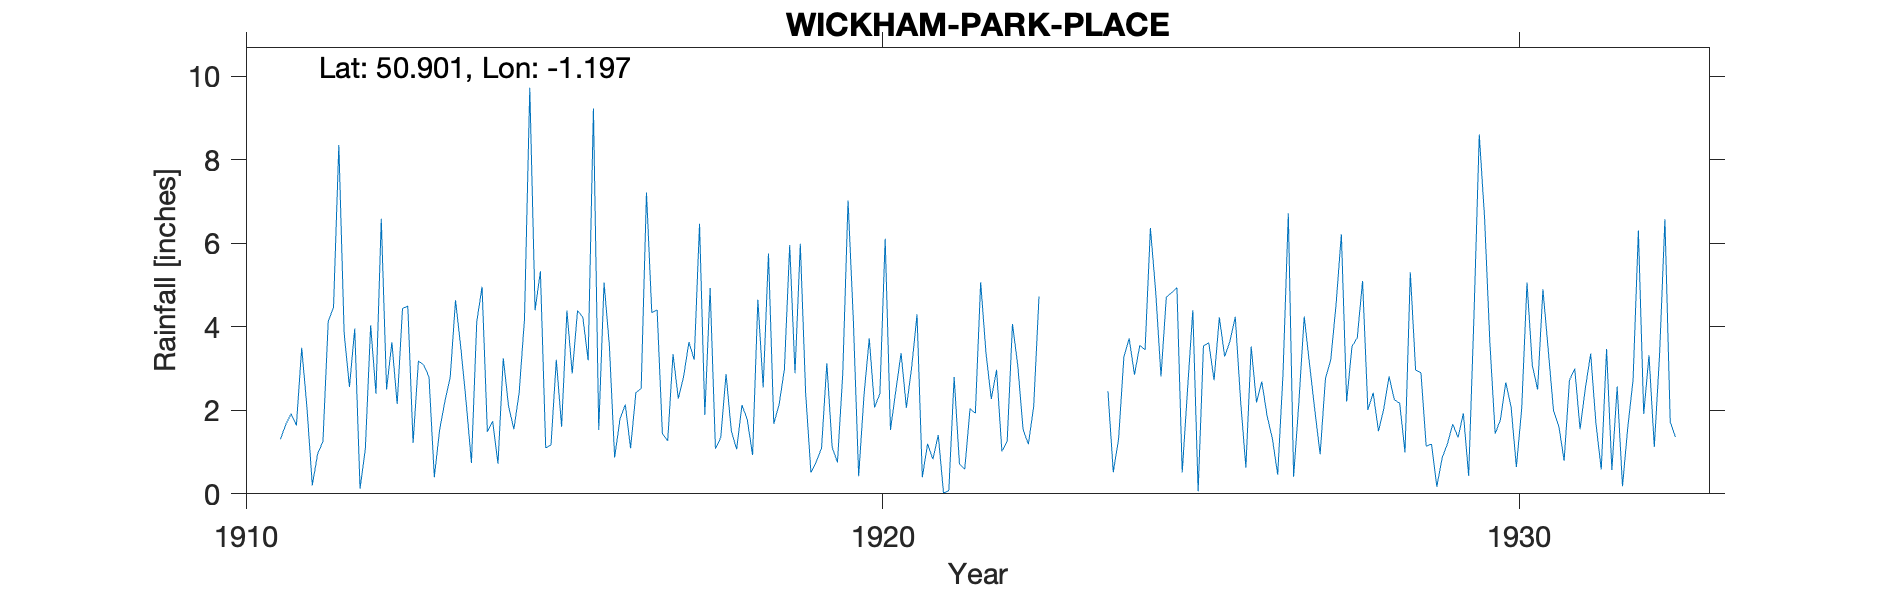

The data file committed next to this chart (first rows):
WICKHAM-PARK-PLACE, , , , , , , , , , , , , , , , , , , , , , , 
Grid ref, SU565116, Long, -1.197, Lat, 50.9, Elevation, 150, ft, , , , , , , , , , , , , , , 
Station no, 692, , , , , , , , , , , , , , , , , , , , , , 
, 1910, 1911, 1912, 1913, 1914, 1915, 1916, 1917, 1918, 1919, 1920, 1921, 1922, 1923, 1924, 1925, 1926, 1927, 1928, 1929, 1930, 1931, 1932
January, , 1.31, 3.86, 4.5, 0.74, 4.4, 1.53, 1.44, 2.87, 5.96, 4.16, 4.3, 5.07, , 2.46, 4.82, 4.24, 2.21, 5.1, 1.14, 3.62, 1.99, 2.57
February, , 1.66, 2.56, 1.22, 4.12, 5.33, 5.06, 1.27, 1.5, 2.89, 0.42, 0.4, 3.38, , 0.52, 4.94, 2.24, 4.25, 2.01, 1.19, 1.44, 1.62, 0.18
March, , 1.92, 3.96, 3.18, 4.96, 1.1, 3.56, 3.35, 1.07, 5.99, 2.35, 1.2, 2.27, , 1.31, 0.51, 0.63, 3.11, 2.42, 0.17, 1.78, 0.79, 1.59
April, , 1.64, 0.12, 3.09, 1.49, 1.17, 0.87, 2.28, 2.13, 2.43, 3.73, 0.83, 2.97, , 3.28, 2.49, 3.53, 2, 1.5, 0.86, 2.67, 2.72, 2.74
May, , 3.5, 1.08, 2.8, 1.74, 3.21, 1.79, 2.81, 1.78, 0.51, 2.07, 1.41, 1.02, , 3.72, 4.4, 2.19, 0.95, 2.04, 1.2, 2.08, 3, 6.31
June, , 2.05, 4.04, 0.4, 0.72, 1.61, 2.14, 3.64, 0.93, 0.77, 2.4, 0.02, 1.26, , 2.85, 0.06, 2.69, 2.76, 2.81, 1.67, 0.64, 1.55, 1.91
July, , 0.2, 2.4, 1.53, 3.25, 4.39, 1.09, 3.21, 4.65, 1.09, 6.11, 0.08, 4.07, , 3.56, 3.54, 1.87, 3.21, 2.25, 1.35, 2.04, 2.53, 3.32
August, , 0.96, 6.59, 2.22, 2.1, 2.88, 2.42, 6.47, 2.55, 3.13, 1.53, 2.8, 3.07, , 3.45, 3.62, 1.32, 4.53, 2.17, 1.93, 5.06, 3.36, 1.12
September, , 1.25, 2.5, 2.79, 1.55, 4.39, 2.53, 1.89, 5.76, 1.12, 2.47, 0.72, 1.54, , 6.37, 2.72, 0.46, 6.22, 0.99, 0.43, 3.08, 1.68, 3.36
October, , 4.13, 3.63, 4.64, 2.42, 4.23, 7.22, 4.93, 1.68, 0.75, 3.37, 0.59, 1.19, , 4.84, 4.23, 2.86, 2.21, 5.31, 4.25, 2.5, 0.58, 6.58
November, , 4.47, 2.15, 3.5, 4.19, 3.2, 4.34, 1.08, 2.14, 2.87, 2.06, 2.04, 2.1, , 2.81, 3.29, 6.72, 3.53, 2.97, 8.61, 4.9, 3.47, 1.72
December, , 8.36, 4.44, 2.2, 9.73, 9.23, 4.41, 1.35, 2.98, 7.03, 3.04, 1.93, 4.73, , 4.71, 3.66, 0.41, 3.74, 2.9, 6.61, 3.45, 0.57, 1.36
Total, , 31.45, 37.33, 32.07, 37.01, 45.14, 36.96, 33.72, 30.04, 34.54, 33.71, 16.32, 32.67, , 39.88, 38.28, 29.16, 38.72, 32.47, 29.41, 33.26, 23.86, 32.76
1931 Corrected for wrong day, , , , , , , , , , , , , , , , , , , , , , , 
